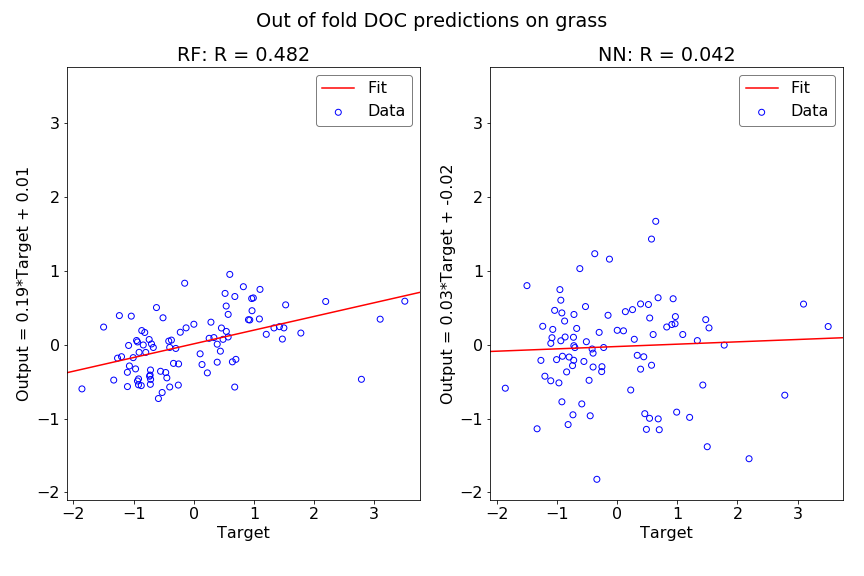

The table this chart was drawn from, first rows:
Y true, NN predictions, RF predictions
-0.9355, 0.6024, 0.03728
-0.1274, 1.158, 0.2278
1.424, -0.5462, 0.2444
0.3898, -0.3311, 0.006854
1.78, -0.005652, 0.1575
0.6808, 0.6355, -0.5733
-0.2567, -0.3642, -0.5469
0.4869, -1.146, 0.07257
0.2855, 0.07312, 0.3047
3.508, 0.2461, 0.5887
1.091, 0.1379, 0.3484
-0.5872, -0.8016, -0.7286
-0.7214, -0.2107, -0.5365
0.5205, 0.5439, 0.6941
-0.1508, 0.3981, 0.8322
-1.858, -0.5891, -0.5984
-1.267, -0.2124, -0.1821
0.9685, 0.3803, 0.4599
1.527, 0.2272, 0.5391
0.4426, -0.1637, -0.08765
-0.7407, -0.2832, 0.0699
-0.8393, -0.3686, -0.003883
0.5715, 1.43, 0.1043
1.101, 4.265, 0.7484
-1.083, 0.09448, -0.01042
-0.6197, 1.03, 0.5025
2.193, -1.544, 0.5848
1.498, -1.381, 0.2274
0.1057, 0.1877, -0.1236
0.3897, 0.5517, -0.2369
-0.9672, -0.517, -0.3279
-0.9356, 0.05304, -0.491
-0.5254, 0.5161, -0.6472
-0.8725, 0.3201, -0.5539
0.1372, 0.4474, -0.2684
0.6421, 1.67, -0.2322
0.9094, 0.2732, 0.3382
0.3347, -0.1441, 0.09624
-0.3997, -0.3023, -0.5726
-1.102, 0.01831, -0.567
-1.006, -0.2019, -0.1752
-0.3997, -0.1145, -0.03737
1.205, -0.9839, 0.1403
-0.9507, 0.7456, 0.05669
-0.3715, 1.232, 0.06212
-0.9185, 0.4301, -0.5429
-0.7254, 0.1004, -0.4115
0.5987, 0.1376, 0.9516
0.8246, 0.2396, 0.785
-1.498, 0.7995, 0.2387
-0.9176, -0.7732, -0.4632
-0.4659, -0.4822, -0.3767
-0.6721, 0.2199, -0.03787
-0.4156, -0.05825, 0.04843
-0.8644, 0.1041, 0.191
0.9307, 0.6219, 0.3348
0.9628, 0.2839, 0.6248
-1.2, -0.4265, -0.1624
-1.038, 0.4645, 0.3865
-1.103, -0.4886, -0.3738
... 31 more rows
